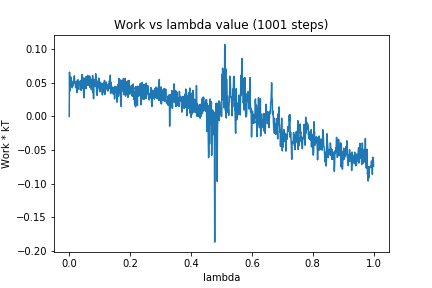

Data behind this chart, as committed beside it:
0, 0.0
1, 0.06572
2, 0.03775
3, 0.04853
4, 0.04501
5, 0.05856
6, 0.04523
7, 0.05068
8, 0.05299
9, 0.04827
10, 0.0425
11, 0.05018
12, 0.04528
13, 0.04648
14, 0.04999
15, 0.05269
16, 0.05661
17, 0.06028
18, 0.04967
19, 0.04918
20, 0.04852
21, 0.04281
22, 0.04785
23, 0.05188
24, 0.05005
25, 0.03525
26, 0.05068
27, 0.0533
28, 0.04125
29, 0.05446
30, 0.04982
31, 0.03997
32, 0.05125
33, 0.04613
34, 0.04782
35, 0.04726
36, 0.05271
37, 0.05236
38, 0.04979
39, 0.03869
40, 0.05434
41, 0.04077
42, 0.0623
43, 0.05251
44, 0.05876
45, 0.04267
46, 0.04606
47, 0.04044
48, 0.02772
49, 0.04703
50, 0.05655
51, 0.04864
52, 0.04303
53, 0.04921
54, 0.04639
55, 0.04122
56, 0.05943
57, 0.05135
58, 0.05243
59, 0.05295
60, 0.04617
... 940 more rows
